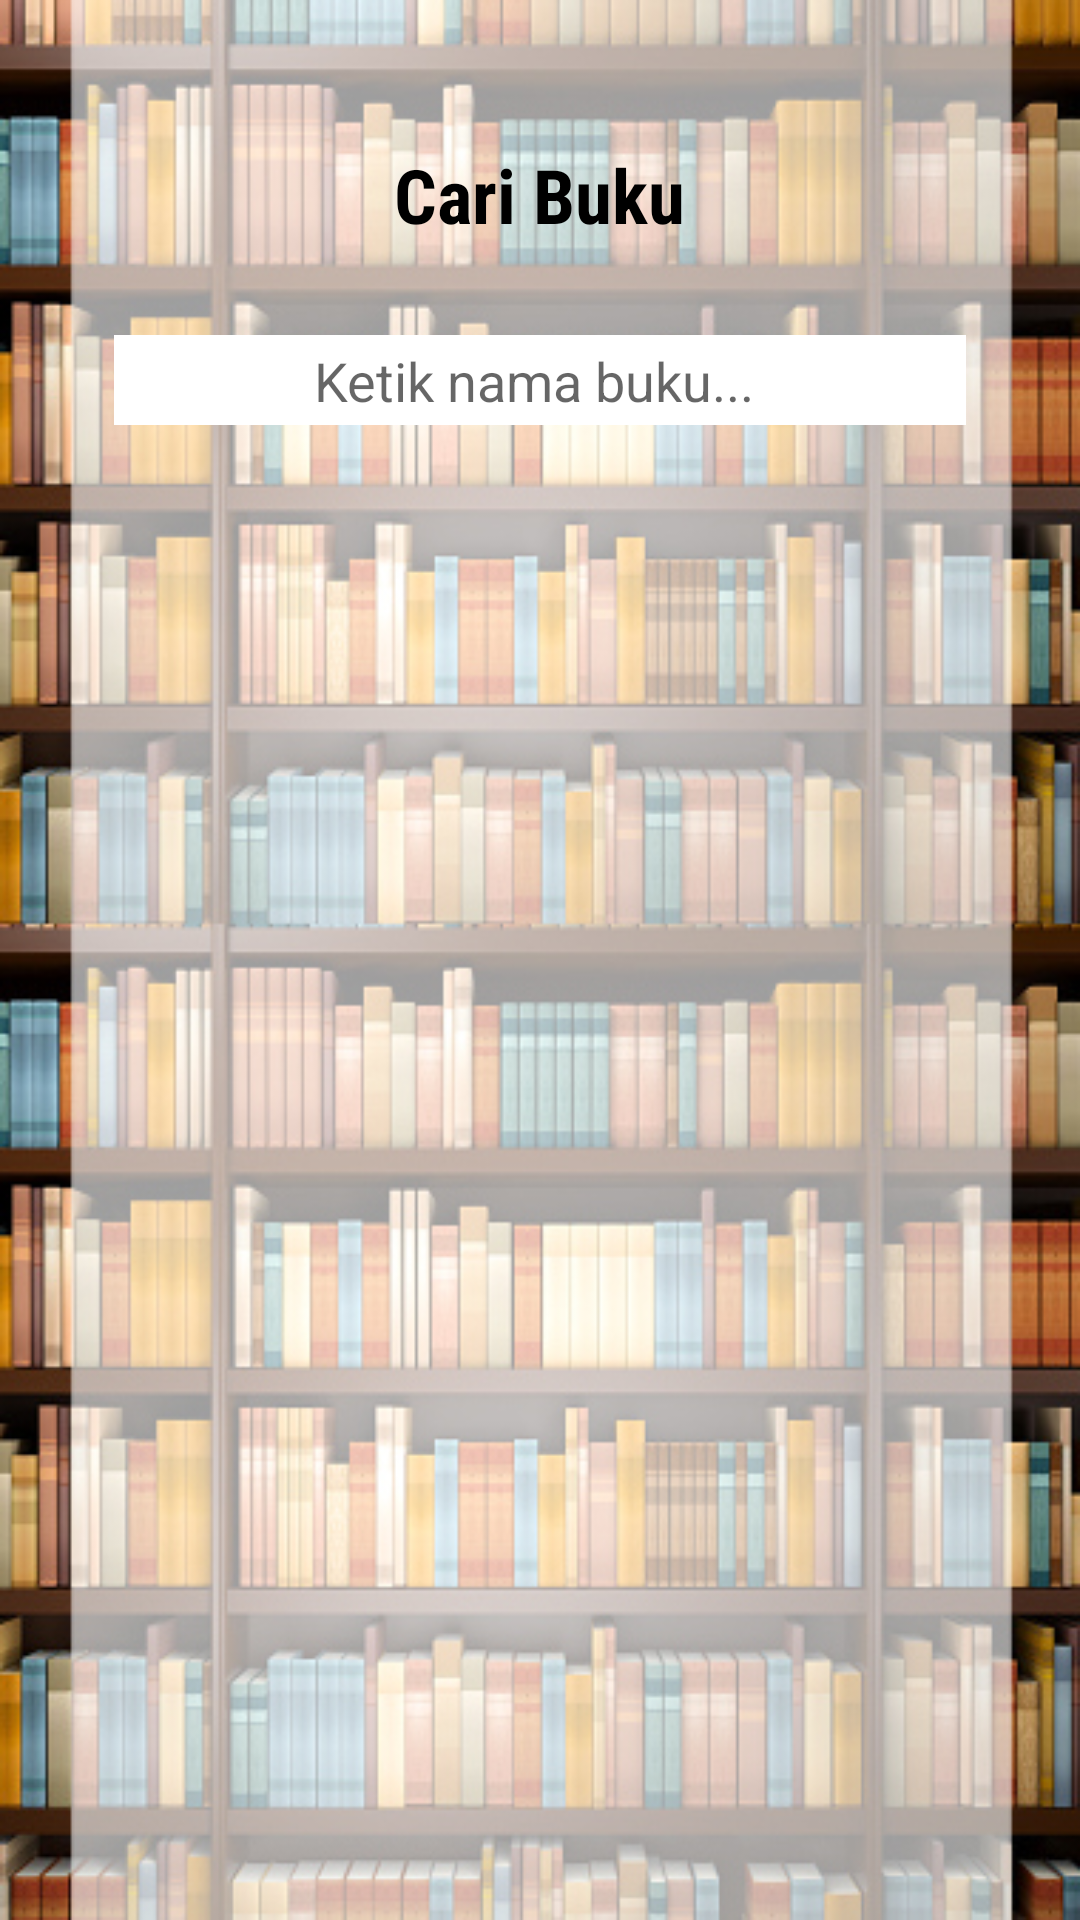

Here is an Android app screen rendered from its layout file. Give the layout XML and the strings, colors and styles it references.
<!-- AndroidManifest.xml: application theme Theme.MOBAPPSKennyLib -->
<!-- res/layout/activity_cari_buku.xml -->
<?xml version="1.0" encoding="utf-8"?>
<LinearLayout xmlns:android="http://schemas.android.com/apk/res/android"
    xmlns:app="http://schemas.android.com/apk/res-auto"
    xmlns:tools="http://schemas.android.com/tools"
    android:layout_width="match_parent"
    android:layout_height="match_parent"
    tools:context=".LihatBukuActivity"
    android:orientation="vertical"
    android:padding="8dp"
    android:background="@drawable/bg">

    <ImageButton
        android:id="@+id/btn_back"
        android:layout_width="30dp"
        android:layout_height="30dp"
        android:layout_marginLeft="20dp"
        android:src="@drawable/ic_back"
        android:background="@android:color/transparent"
        android:clickable="true"
        android:foreground="?android:attr/selectableItemBackground"/>

    <TextView
        android:layout_width="wrap_content"
        android:layout_height="wrap_content"
        android:text="Cari Buku"
        android:textSize="25sp"
        android:layout_gravity="center_horizontal"
        android:textColor="@android:color/black"
        android:layout_marginTop="10dp"
        android:textStyle="bold"
        android:fontFamily="sans-serif-condensed"/>

    <LinearLayout
        android:layout_width="match_parent"
        android:layout_height="30dp"
        android:layout_marginLeft="30dp"
        android:layout_marginTop="30dp"
        android:layout_marginRight="30dp"
        android:background="@color/white"
        android:gravity="center">

        <EditText
            android:id="@+id/editMobileNo"
            android:layout_width="wrap_content"
            android:layout_height="33dp"
            android:layout_margin="5dp"
            android:background="@drawable/searchbox"
            android:drawableLeft="@drawable/ic_cari_buku"
            android:ems="10"
            android:gravity="center"
            android:hint="Ketik nama buku... ">

        </EditText>

    </LinearLayout>

    <androidx.recyclerview.widget.RecyclerView
        android:id="@+id/recyclerview"
        android:layout_width="match_parent"
        android:layout_height="wrap_content"
        android:layout_marginLeft="30dp"
        android:layout_marginTop="30dp"
        android:layout_marginRight="20dp">

    </androidx.recyclerview.widget.RecyclerView>


</LinearLayout>
<!-- resources referenced by this layout -->
<resources>
  <color name="white">#FFFFFFFF</color>
  <!-- drawable bg: jpg bitmap (drawable-xxhdpi, 217804 bytes) -->
  <!-- drawable searchbox: jpg bitmap (drawable-mdpi, 1235 bytes) -->
  <style name="Theme.MOBAPPSKennyLib" parent="Theme.MaterialComponents.DayNight.DarkActionBar">
          
          <item name="colorPrimary">@color/purple_500</item>
          <item name="colorPrimaryVariant">@color/purple_700</item>
          <item name="colorOnPrimary">@color/white</item>
          
          <item name="colorSecondary">@color/teal_200</item>
          <item name="colorSecondaryVariant">@color/teal_700</item>
          <item name="colorOnSecondary">@color/black</item>
          
          <item name="android:statusBarColor" tools:targetApi="l">?attr/colorPrimaryVariant</item>
          
      </style>
  <color name="purple_500">#FF6200EE</color>
  <color name="purple_700">#FF3700B3</color>
  <color name="teal_200">#FF03DAC5</color>
  <color name="teal_700">#FF018786</color>
  <color name="black">#FF000000</color>
</resources>
